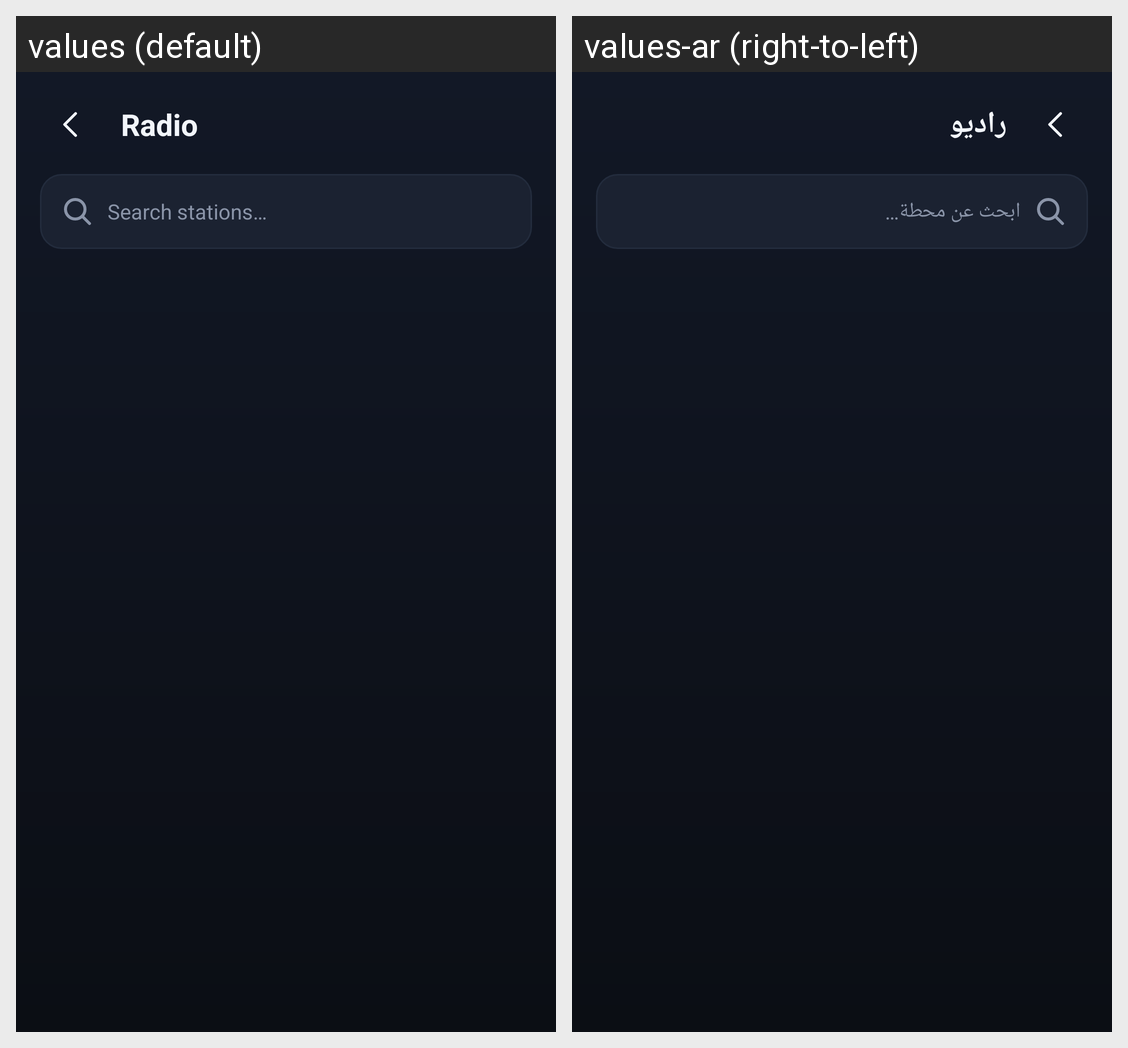

Strings drawn on this Android screen and how each of the app's shown locales translates them:
Android screen res/layout/activity_radio.xml rendered under 2 locales, left to right: values (default), values-ar (right-to-left). Device: Nexus 5 (rendered at 1080×1920; each locale shown at half size, 540×960, under a caption strip naming it); theme Theme.Aura.
Strings drawn on this screen, with the default value and each locale's value (text and hints the layout hard-codes, and strings that could not be matched under every locale, appear in the picture but are not listed):

radio
  values: Radio
  values-ar: راديو

radio_search
  values: Search stations…
  values-ar: ابحث عن محطة…
